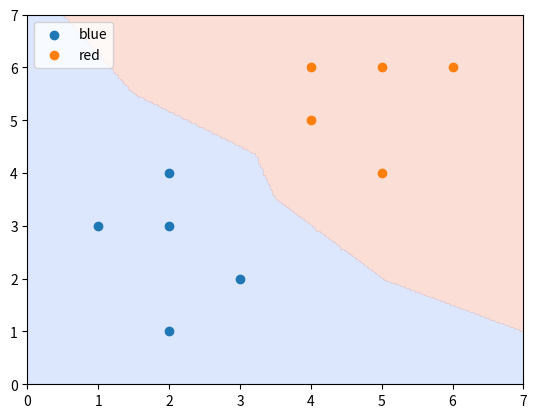

This chart was generated by the following Python code:
import numpy as np
import matplotlib.pyplot as plt
from collections import Counter

points={"blue":[[2,4],[1,3],[2,3],[3,2],[2,1]],
        "red":[[5,6],[4,5],[4,6],[6,6],[5,4]]}

new_point=[3,3]

def euclidean_distance(p,q, metric ="euclidean",p_norm=3):
    p,q=np.array(p),np.array(q)

    if metric=="euclidean":
        return np.sqrt(np.sum((p-q)**2))
    
    if metric=="manhattan":
        return np.sum(np.abs(p-1))
    
    if metric=="minkowski":
        return np.sum(np.abs(p-q)**p_norm)**(1/p_norm)
    
def plot_knn_decision_boundary(clf, points):
    # Create grid
    xx, yy = np.meshgrid(np.linspace(0,7,200), np.linspace(0,7,200))
    grid = np.c_[xx.ravel(), yy.ravel()]

    # Predict for each grid point
    Z = np.array([clf.predict(p) for p in grid])
    Z = Z.reshape(xx.shape)

    # Plot boundary
    plt.contourf(xx, yy, Z == "red", alpha=0.3, cmap='coolwarm')

    # Plot training points
    for color in points:
        pts = np.array(points[color])
        plt.scatter(pts[:,0], pts[:,1], label=color)

    plt.legend()
    plt.show()

class KNN:
    def __init__ (self, k=3, metric="euclidean"):
        self.k=k
        self.point=None
        self.metric=metric
    
    def fit(self,points):
        self.points=points
    
    def predict(self,new_point):
        distances=[]
        for category in self.points:
            for point in self.points[category]:
                distance=euclidean_distance(point,new_point,metric=self.metric)
                distances.append([distance,category])

        categories=[category[1] for category in sorted(distances)[:self.k]]
        result=Counter(categories).most_common(1)[0][0]
        return result
    
def minmax_scale(array):
    arr=np.array(array)
    mn=arr.min(axis=0) # lowest from each column
    mx=arr.max(axis=0)
    return (arr-mn)/(mx-mn),mn,mx

all_points = []
labels = []

for label in points:
    for p in points[label]:
        all_points.append(p)
        labels.append(label)

scaled_array, mn, mx = minmax_scale(all_points)

scaled_points = {"blue": [], "red": []}
idx = 0
for label in labels:
    scaled_points[label].append(list(scaled_array[idx]))
    idx += 1

# scale new_point too
new_point_scaled = (np.array(new_point) - mn) / (mx - mn)

clf=KNN(k=3)
clf.fit(points)
print(clf.predict(new_point))


clf_scaled = KNN(k=3)
clf_scaled.fit(scaled_points)
print("Scaled prediction:", clf_scaled.predict(new_point_scaled))

plot_knn_decision_boundary(clf, points)
